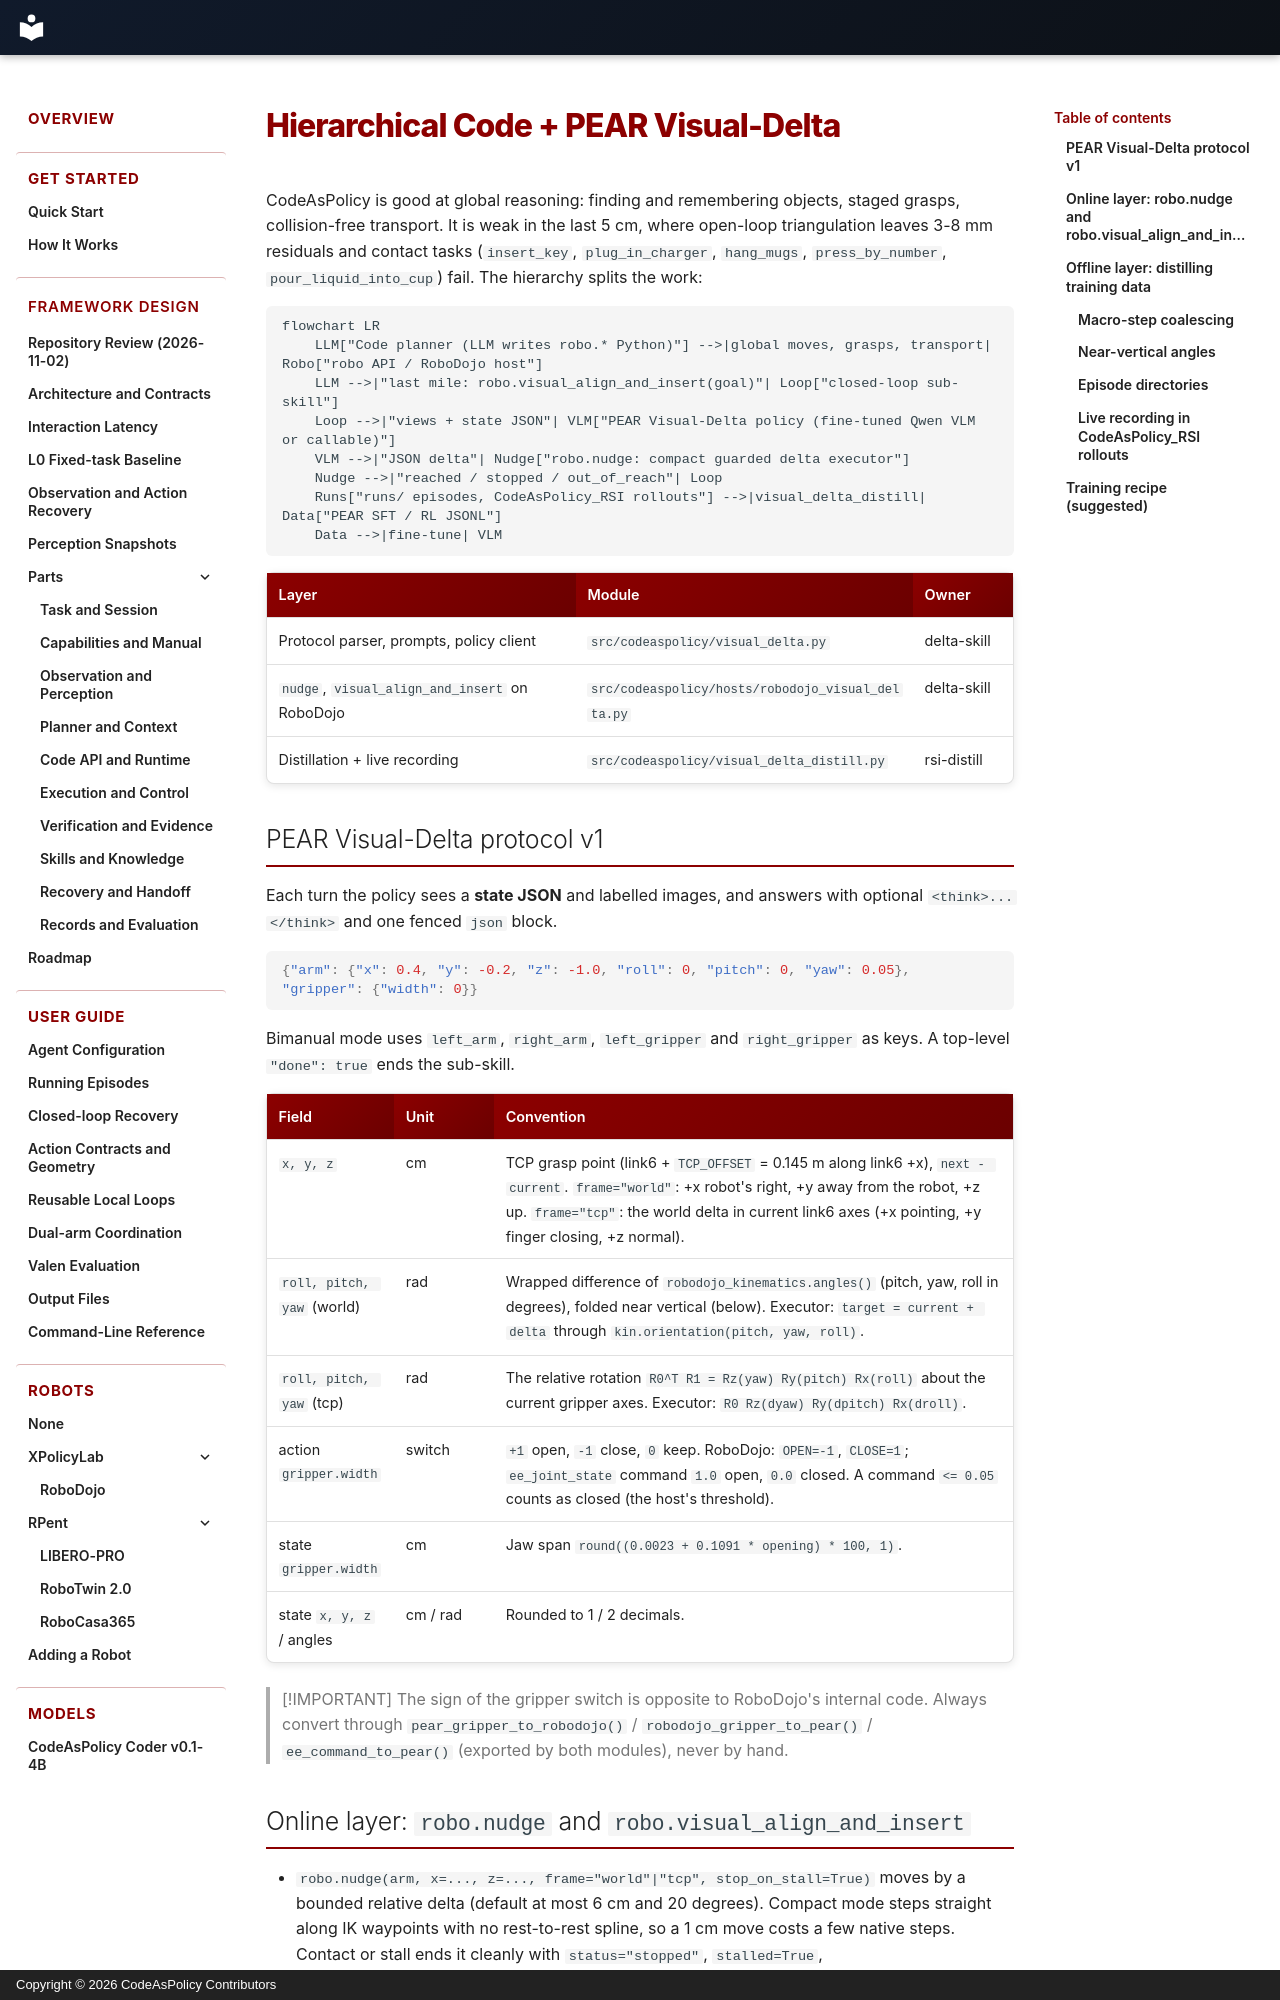

repository: Alex-Zhu1/CodeAsPolicy · page: design/hierarchical-visual-delta/index.html · generator: mkdocs · copyright: Copyright © 2026 CodeAsPolicy Contributors

# Hierarchical Code + PEAR Visual-Delta

CodeAsPolicy is good at global reasoning: finding and remembering objects, staged grasps,
collision-free transport. It is weak in the last 5 cm, where open-loop triangulation leaves
3-8 mm residuals and contact tasks (`insert_key`, `plug_in_charger`, `hang_mugs`,
`press_by_number`, `pour_liquid_into_cup`) fail. The hierarchy splits the work:

```mermaid
flowchart LR
    LLM["Code planner (LLM writes robo.* Python)"] -->|global moves, grasps, transport| Robo["robo API / RoboDojo host"]
    LLM -->|"last mile: robo.visual_align_and_insert(goal)"| Loop["closed-loop sub-skill"]
    Loop -->|"views + state JSON"| VLM["PEAR Visual-Delta policy (fine-tuned Qwen VLM or callable)"]
    VLM -->|"JSON delta"| Nudge["robo.nudge: compact guarded delta executor"]
    Nudge -->|"reached / stopped / out_of_reach"| Loop
    Runs["runs/ episodes, CodeAsPolicy_RSI rollouts"] -->|visual_delta_distill| Data["PEAR SFT / RL JSONL"]
    Data -->|fine-tune| VLM
```

| Layer | Module | Owner |
| --- | --- | --- |
| Protocol parser, prompts, policy client | `src/codeaspolicy/visual_delta.py` | delta-skill |
| `nudge`, `visual_align_and_insert` on RoboDojo | `src/codeaspolicy/hosts/robodojo_visual_delta.py` | delta-skill |
| Distillation + live recording | `src/codeaspolicy/visual_delta_distill.py` | rsi-distill |

## PEAR Visual-Delta protocol v1

Each turn the policy sees a **state JSON** and labelled images, and answers with optional
`<think>...</think>` and one fenced `json` block.

```json
{"arm": {"x": 0.4, "y": -0.2, "z": -1.0, "roll": 0, "pitch": 0, "yaw": 0.05}, "gripper": {"width": 0}}
```

Bimanual mode uses `left_arm`, `right_arm`, `left_gripper` and `right_gripper` as keys. A
top-level `"done": true` ends the sub-skill.

| Field | Unit | Convention |
| --- | --- | --- |
| `x, y, z` | cm | TCP grasp point (link6 + `TCP_OFFSET` = 0.145 m along link6 +x), `next - current`. `frame="world"`: +x robot's right, +y away from the robot, +z up. `frame="tcp"`: the world delta in current link6 axes (+x pointing, +y finger closing, +z normal). |
| `roll, pitch, yaw` (world) | rad | Wrapped difference of `robodojo_kinematics.angles()` (pitch, yaw, roll in degrees), folded near vertical (below). Executor: `target = current + delta` through `kin.orientation(pitch, yaw, roll)`. |
| `roll, pitch, yaw` (tcp) | rad | The relative rotation `R0^T R1 = Rz(yaw) Ry(pitch) Rx(roll)` about the current gripper axes. Executor: `R0 Rz(dyaw) Ry(dpitch) Rx(droll)`. |
| action `gripper.width` | switch | `+1` open, `-1` close, `0` keep. RoboDojo: `OPEN=-1`, `CLOSE=1`; `ee_joint_state` command `1.0` open, `0.0` closed. A command `<= 0.05` counts as closed (the host's threshold). |
| state `gripper.width` | cm | Jaw span `round((0.0023 + 0.1091 * opening) * 100, 1)`. |
| state `x, y, z` / angles | cm / rad | Rounded to 1 / 2 decimals. |

> [!IMPORTANT]
> The sign of the gripper switch is opposite to RoboDojo's internal code. Always convert
> through `pear_gripper_to_robodojo()` / `robodojo_gripper_to_pear()` /
> `ee_command_to_pear()` (exported by both modules), never by hand.
